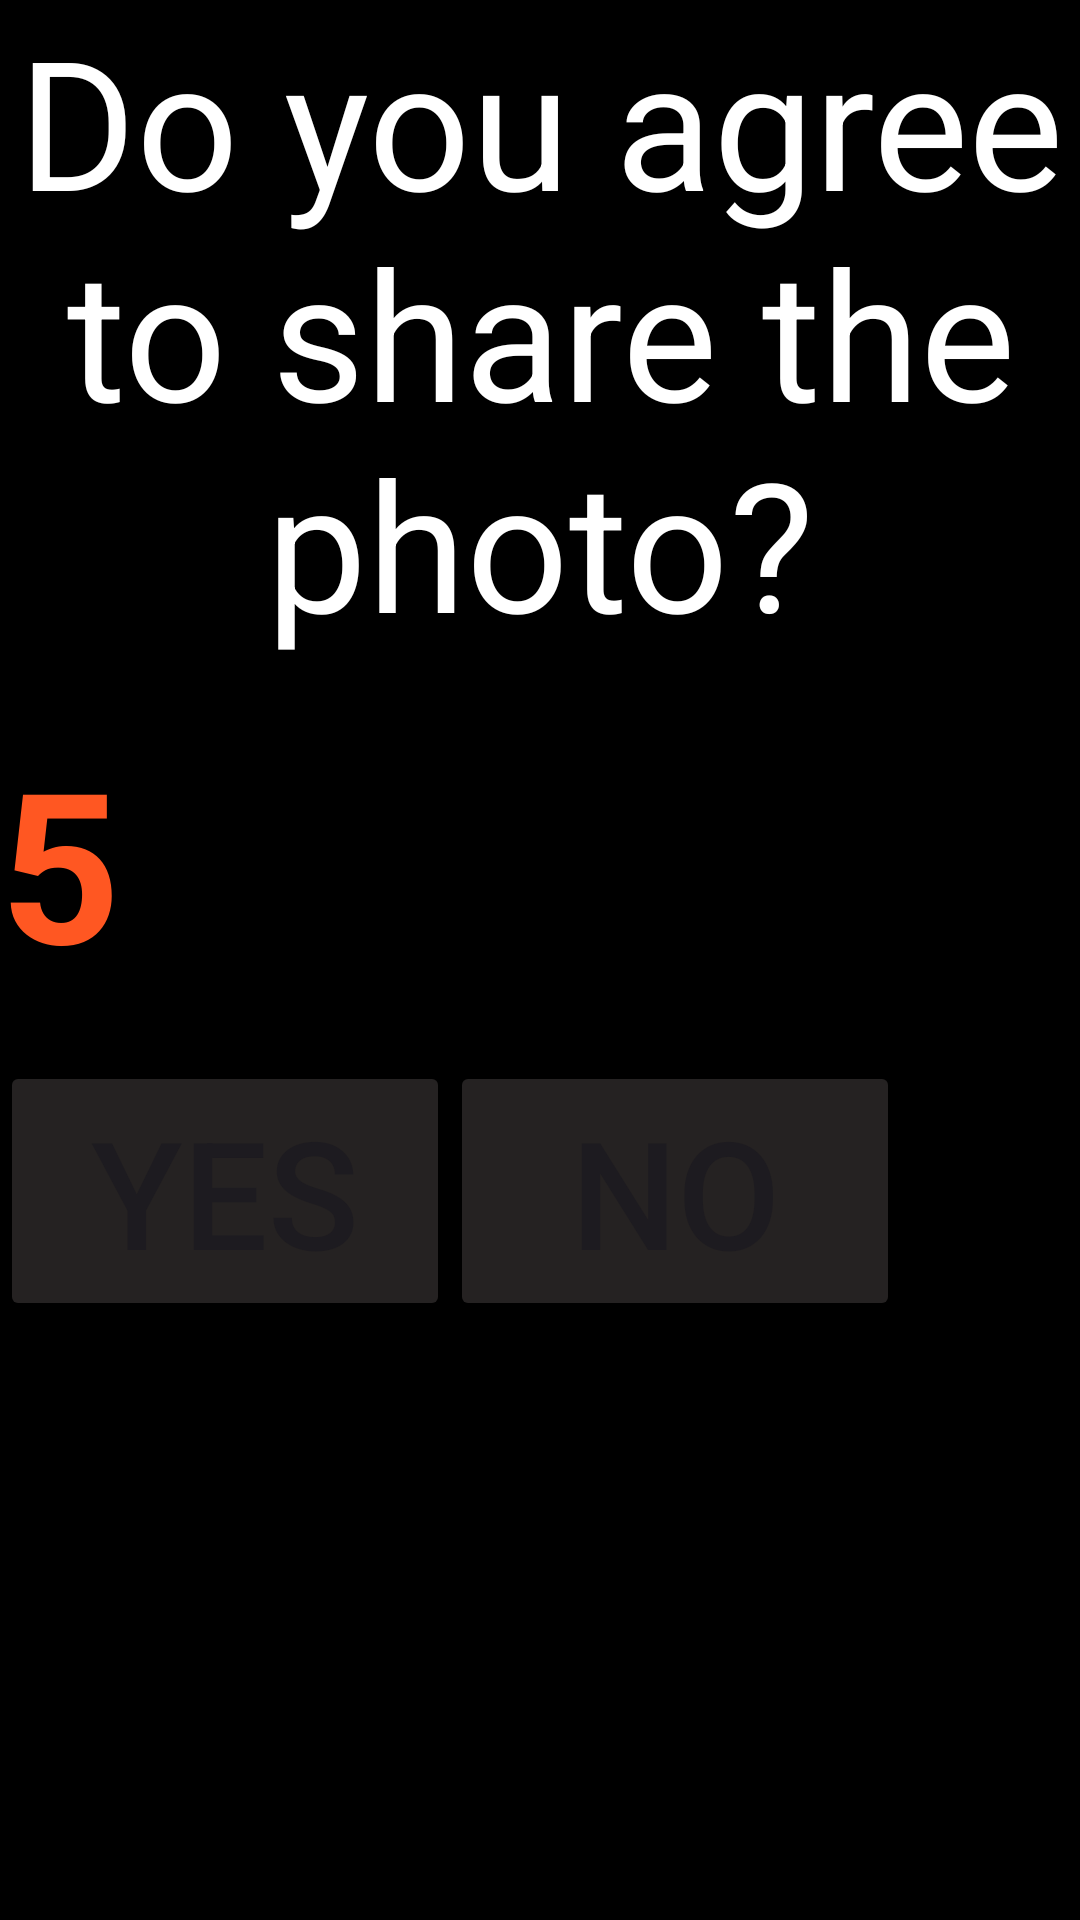

Android layout source for this screen:
<!-- AndroidManifest.xml: application theme Theme.OrLeviProjectJava -->
<!-- res/layout/activity_custom_dialog.xml -->
<?xml version="1.0" encoding="utf-8"?>
<LinearLayout xmlns:android="http://schemas.android.com/apk/res/android"
    android:orientation="vertical"
    android:layout_width="match_parent"
    android:layout_height="match_parent"
    android:background="@color/black">

    <TextView
        android:layout_width="match_parent"
        android:layout_height="wrap_content"
        android:text="Do you agree to share the photo?"
        android:textSize="60dp"
        android:gravity="center"
        android:textColor="@color/white"></TextView>

    <TextView
        android:id="@+id/txtTimer"
        android:layout_width="wrap_content"
        android:layout_height="wrap_content"
        android:text="5"
        android:textSize="70dp"
        android:textColor="#FF5722"
        android:textStyle="bold"
        android:layout_marginTop="20dp"
        android:layout_marginBottom="20dp"/>

    <LinearLayout
        android:layout_width="wrap_content"
        android:layout_height="wrap_content"
        android:orientation="horizontal">

        <Button
            android:layout_width="150dp"
            android:layout_height="wrap_content"
            android:text="Yes"
            android:textSize="50dp"
            android:id="@+id/btnYes"
            android:backgroundTint="#252222"
            ></Button>

        <Button
            android:layout_width="150dp"
            android:layout_height="wrap_content"
            android:text="No"
            android:textSize="50dp"
            android:id="@+id/btnNo"
            android:backgroundTint="#252222"
            ></Button>

    </LinearLayout>

</LinearLayout>
<!-- resources referenced by this layout -->
<resources>
  <style name="Theme.OrLeviProjectJava" parent="Base.Theme.OrLeviProjectJava" />
  <style name="Base.Theme.OrLeviProjectJava" parent="Theme.Material3.DayNight.NoActionBar">
          
          
      </style>
  <!-- not gathered from this repository: default colours our renderer supplied (Android Studio template values) -->
  <color name="black">#FF000000</color>
  <color name="white">#FFFFFFFF</color>
</resources>
